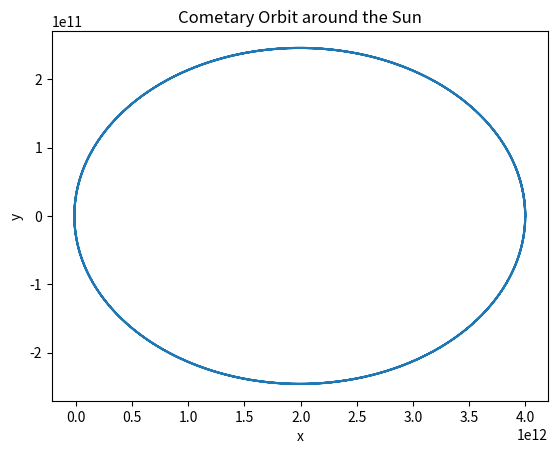

This figure's Python source:
import numpy as np 
import matplotlib.pyplot as plt
from scipy.constants import G

Mass = 1.9884099e+30
a = 0
b = 4.8e9     
h = 10000
N = int((b-a)/h)
def OrbitFODE(r, t):
    x = r[0]
    alpha = r[1]
    y = r[2]
    beta = r[3]

    d = np.sqrt(x**2 + y**2)

    fx = alpha
    falpha = -G * Mass * (x / d**3)
    fy = beta
    fbeta = -G * Mass * (y / d**3)

    return np.array([fx, falpha, fy, fbeta], float)

def rk4(init,f):
    tpoints = np.arange(a,b,h)
    xpoints = []
    alphapoints = []
    ypoints = []
    betapoints = []
    rVec = np.array(init, dtype=float)

    for t in tpoints:
        xpoints.append(rVec[0])
        alphapoints.append(rVec[1])
        ypoints.append(rVec[2])
        betapoints.append(rVec[3])
        k1=h*f(rVec,t)
        k2= h*f(rVec+0.5*k1,t+0.5*h)
        k3 = h*f(rVec+0.5*k2,t+0.5*h)
        k4 = h*f(rVec+k3,t+h)
        rVec += (k1+2*k2+2*k3+k4)/6 

    return tpoints,xpoints,alphapoints, ypoints, betapoints

orbit = rk4([4e12, 0, 0, 500], OrbitFODE)
plt.plot(orbit[1],orbit[3])
plt.xlabel("x")
plt.title("Cometary Orbit around the Sun")
plt.ylabel("y")
plt.show()
